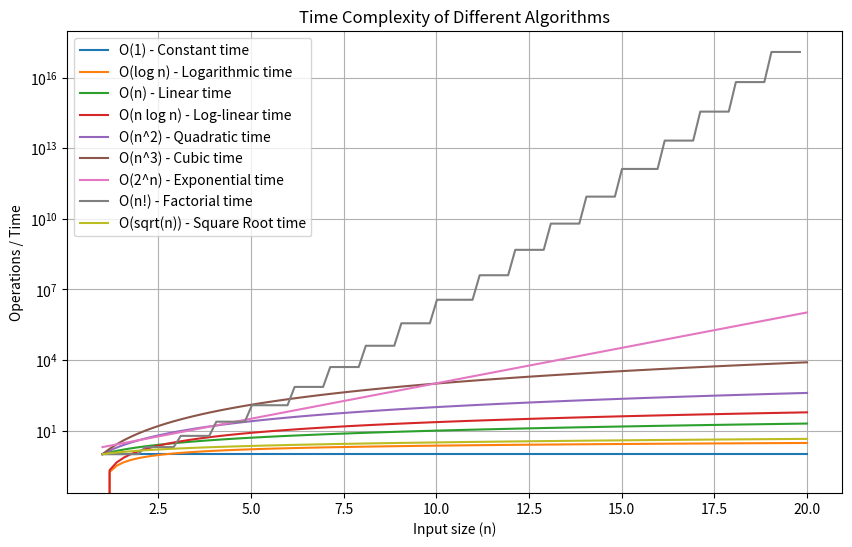

Write Python code to recreate this figure.
import matplotlib.pyplot as plt
import numpy as np
import math

n = np.linspace(1, 20, 100)

O1 = np.ones_like(n)
Ologn = np.log(n)
On = n
Onlogn = n * np.log(n)
On2 = n**2
On3 = n**3
O2n = 2**n
Onfact = np.array([math.factorial(int(x)) if x < 20 else np.inf for x in n])
Osqrt = np.sqrt(n)


plt.figure(figsize=(10, 6))

plt.plot(n, O1, label="O(1) - Constant time")
plt.plot(n, Ologn, label="O(log n) - Logarithmic time")
plt.plot(n, On, label="O(n) - Linear time")
plt.plot(n, Onlogn, label="O(n log n) - Log-linear time")
plt.plot(n, On2, label="O(n^2) - Quadratic time")
plt.plot(n, On3, label="O(n^3) - Cubic time")
plt.plot(n, O2n, label="O(2^n) - Exponential time")
plt.plot(n, Onfact, label="O(n!) - Factorial time")
plt.plot(n, Osqrt, label="O(sqrt(n)) - Square Root time")
plt.xlabel('Input size (n)')
plt.ylabel('Operations / Time')
plt.title('Time Complexity of Different Algorithms')
plt.yscale('log')
plt.legend()
plt.grid(True)


plt.show()
